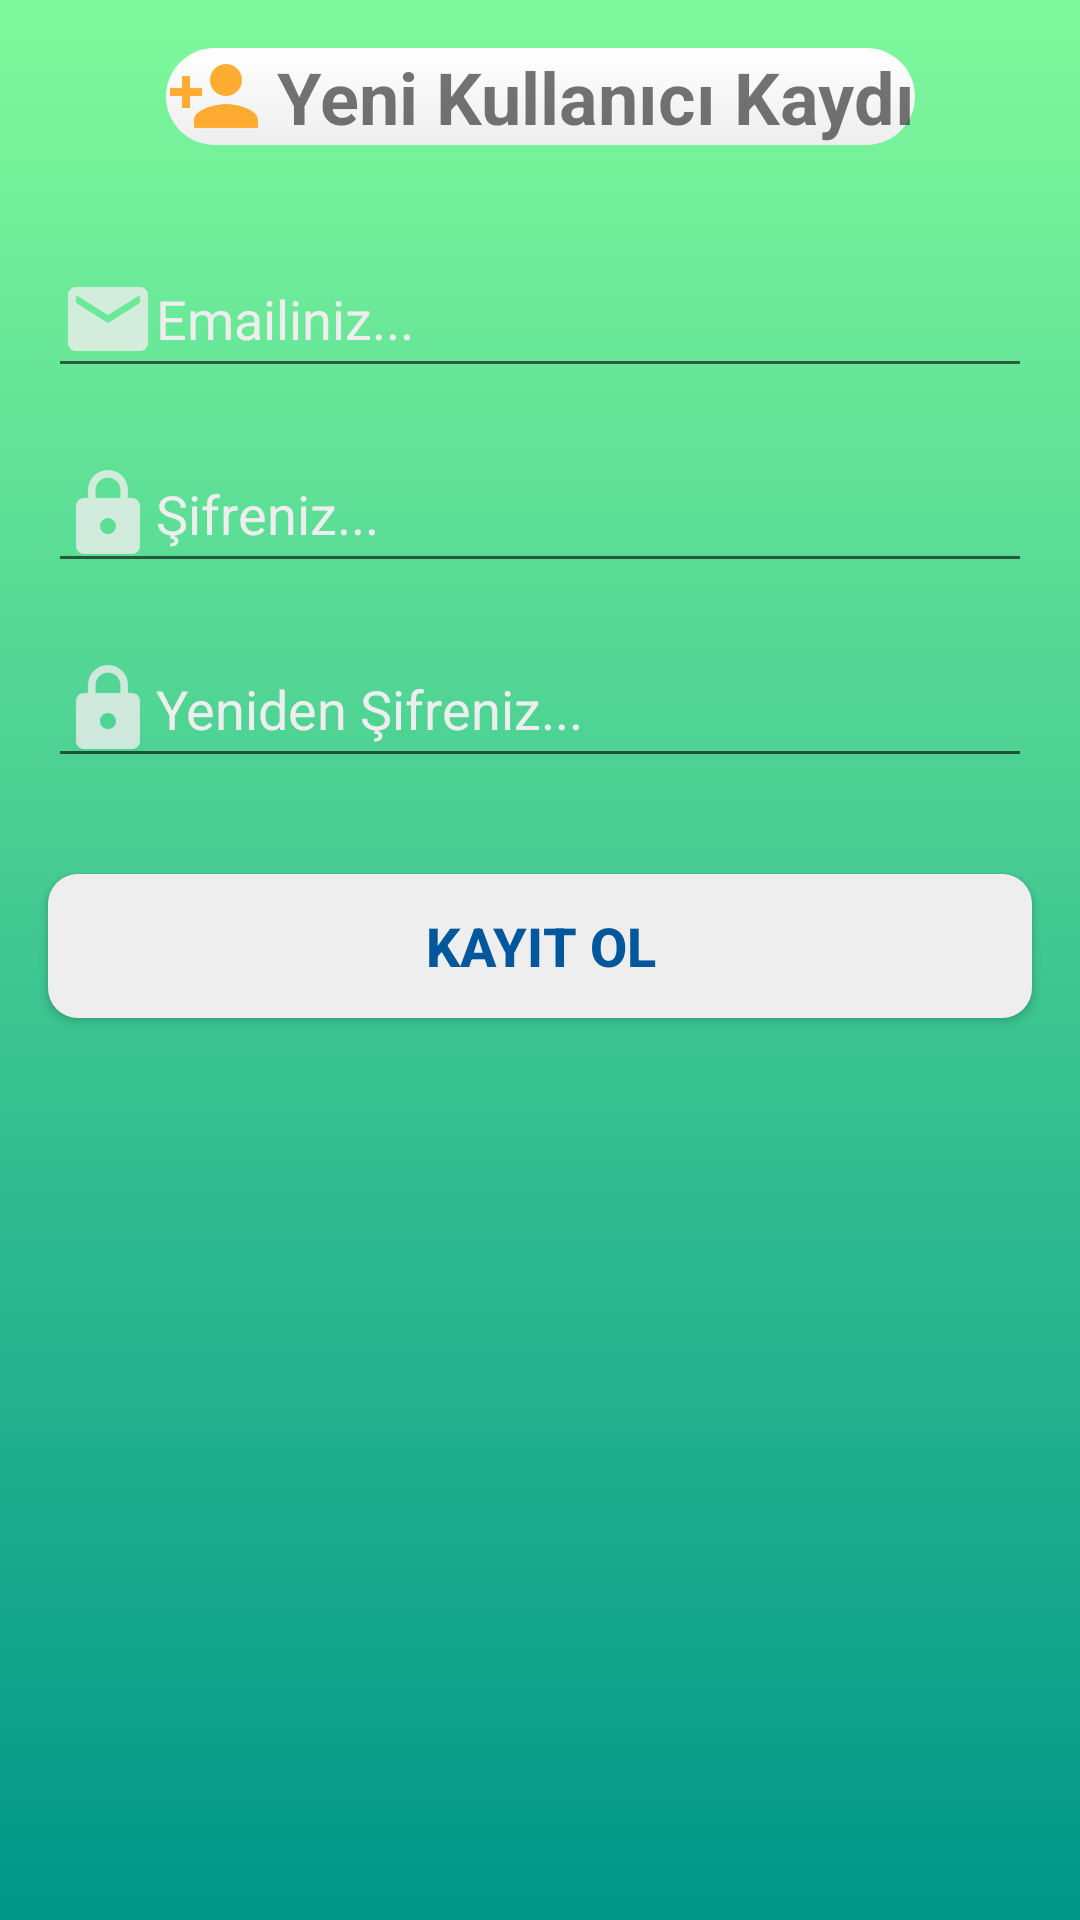

Reconstruct the res/layout file that produces this screen, plus the resources it refers to.
<!-- AndroidManifest.xml: application theme AppTheme -->
<!-- res/layout/activity_register.xml -->
<?xml version="1.0" encoding="utf-8"?>
<android.support.constraint.ConstraintLayout xmlns:android="http://schemas.android.com/apk/res/android"
    xmlns:app="http://schemas.android.com/apk/res-auto"
    xmlns:tools="http://schemas.android.com/tools"
    android:layout_width="match_parent"
    android:layout_height="match_parent"
    tools:context=".RegisterActivity"
    android:background="@drawable/appbackdrawable">

    <EditText
        android:id="@+id/edtMail"
        android:layout_width="0dp"
        android:layout_height="wrap_content"
        android:layout_marginEnd="16dp"
        android:layout_marginLeft="16dp"
        android:layout_marginRight="16dp"
        android:layout_marginStart="16dp"
        android:layout_marginTop="32dp"
        android:drawableLeft="@drawable/email"
        android:ems="10"
        android:hint="Emailiniz..."
        android:inputType="textEmailAddress"
        android:textColor="@color/white_greyish"
        android:textColorHint="@color/white_greyish"
        app:layout_constraintEnd_toEndOf="parent"
        app:layout_constraintStart_toStartOf="parent"
        app:layout_constraintTop_toBottomOf="@+id/textView" />

    <EditText
        android:id="@+id/edtPass"
        android:layout_width="0dp"
        android:layout_height="wrap_content"
        android:layout_marginEnd="16dp"
        android:layout_marginLeft="16dp"
        android:layout_marginRight="16dp"
        android:layout_marginStart="16dp"
        android:layout_marginTop="16dp"
        android:drawableLeft="@drawable/pass"
        android:ems="10"
        android:hint="Şifreniz..."
        android:inputType="textPassword"
        android:textColor="@color/white_greyish"
        android:textColorHint="@color/white_greyish"
        app:layout_constraintEnd_toEndOf="parent"
        app:layout_constraintStart_toStartOf="parent"
        app:layout_constraintTop_toBottomOf="@+id/edtMail" />

    <EditText
        android:id="@+id/edtPassAgain"
        android:layout_width="0dp"
        android:layout_height="wrap_content"
        android:layout_marginEnd="16dp"
        android:layout_marginLeft="16dp"
        android:layout_marginRight="16dp"
        android:layout_marginStart="16dp"
        android:layout_marginTop="16dp"
        android:drawableLeft="@drawable/pass"
        android:ems="10"
        android:hint="Yeniden Şifreniz..."
        android:inputType="textPassword"
        android:textColor="@color/white_greyish"
        android:textColorHint="@color/white_greyish"
        app:layout_constraintEnd_toEndOf="parent"
        app:layout_constraintStart_toStartOf="parent"
        app:layout_constraintTop_toBottomOf="@+id/edtPass" />

    <TextView
        android:background="@drawable/customshape"
       android:drawablePadding="5dp"
        android:drawableLeft="@drawable/add"
        android:id="@+id/textView"
        android:layout_width="wrap_content"
        android:layout_height="wrap_content"
        android:layout_marginEnd="16dp"
        android:layout_marginLeft="16dp"
        android:layout_marginRight="16dp"
        android:layout_marginStart="16dp"
        android:layout_marginTop="16dp"
        android:text="Yeni Kullanıcı Kaydı"
        android:textSize="24sp"
        android:textStyle="bold"
        app:layout_constraintEnd_toEndOf="parent"
        app:layout_constraintStart_toStartOf="parent"
        app:layout_constraintTop_toTopOf="parent" />

    <Button
        android:id="@+id/btnRegister"
        android:layout_width="0dp"
        android:layout_height="wrap_content"
        android:layout_marginEnd="16dp"
        android:layout_marginLeft="16dp"
        android:layout_marginRight="16dp"
        android:layout_marginStart="16dp"
        android:layout_marginTop="32dp"
        android:background="@drawable/button"
        android:elevation="2dp"
        android:text="KAYIT OL"
        android:textColor="@color/button"
        android:textSize="18sp"
        android:textStyle="bold"
        app:layout_constraintEnd_toEndOf="parent"
        app:layout_constraintStart_toStartOf="parent"
        app:layout_constraintTop_toBottomOf="@+id/edtPassAgain" />

    <ProgressBar
        android:indeterminateTint="@color/white_greyish"
        android:id="@+id/pbRegister"
        style="?android:attr/progressBarStyle"
        android:layout_width="120dp"
        android:layout_height="120dp"
        android:layout_marginBottom="16dp"
        android:layout_marginEnd="16dp"
        android:layout_marginLeft="16dp"
        android:layout_marginRight="16dp"
        android:layout_marginStart="16dp"
        android:layout_marginTop="16dp"
        android:visibility="invisible"
        app:layout_constraintBottom_toBottomOf="parent"
        app:layout_constraintEnd_toEndOf="parent"
        app:layout_constraintStart_toStartOf="parent"
        app:layout_constraintTop_toTopOf="parent" />

</android.support.constraint.ConstraintLayout>
<!-- resources referenced by this layout -->
<resources>
  <color name="button">#01579B</color>
  <color name="white_greyish">#EEEEEE</color>
  <!-- drawable add: png bitmap (drawable-hdpi, 599 bytes) -->
  <!-- drawable appbackdrawable (drawable) -->
  <?xml version="1.0" encoding="utf-8"?>
  <selector xmlns:android="http://schemas.android.com/apk/res/android">
      <item>
          <shape>
              <gradient
                  android:angle="90"
                  android:startColor="@color/colorPrimary"
                  android:endColor="#dd6df98d"
                  android:type="linear" />
          </shape>
      </item>
  </selector>
  <!-- drawable button (drawable) -->
  <?xml version="1.0" encoding="utf-8"?>
  <shape xmlns:android="http://schemas.android.com/apk/res/android"
      android:shape="rectangle" >
  
      <corners
          android:bottomLeftRadius="10dp"
          android:bottomRightRadius="10dp"
          android:radius="20dp"
          android:topLeftRadius="10dp"
          android:topRightRadius="10dp" />
  
      <solid android:color="@color/white_greyish" />
  
      <padding
          android:bottom="0dp"
          android:left="0dp"
          android:right="0dp"
          android:top="0dp" />
  
  
  
  </shape>
  <!-- drawable customshape (drawable) -->
  <?xml version="1.0" encoding="utf-8"?>
  <selector xmlns:android="http://schemas.android.com/apk/res/android">
      <item>
          <shape>
              <gradient
                  android:angle="90"
                  android:startColor="@color/white_greyish"
                  android:endColor="@color/white"
                  android:type="linear" />
              <corners
                  android:bottomLeftRadius="20dp"
                  android:bottomRightRadius="20dp"
                  android:radius="30dp"
                  android:topLeftRadius="20dp"
                  android:topRightRadius="20dp" />
          </shape>
  
      </item>
  </selector>
  <!-- drawable email: png bitmap (drawable-hdpi, 654 bytes) -->
  <!-- drawable pass: png bitmap (drawable-hdpi, 625 bytes) -->
  <style name="AppTheme" parent="Theme.AppCompat.Light.NoActionBar">
          
          <item name="colorPrimary">@color/colorPrimary</item>
          <item name="colorPrimaryDark">@color/colorPrimaryDark</item>
          <item name="colorAccent">@color/colorAccent</item>
      </style>
  <color name="colorPrimary">#009688</color>
  <color name="white">#FFFFFF</color>
  <color name="colorPrimaryDark">#004D40</color>
  <color name="colorAccent">#FF9800</color>
</resources>
